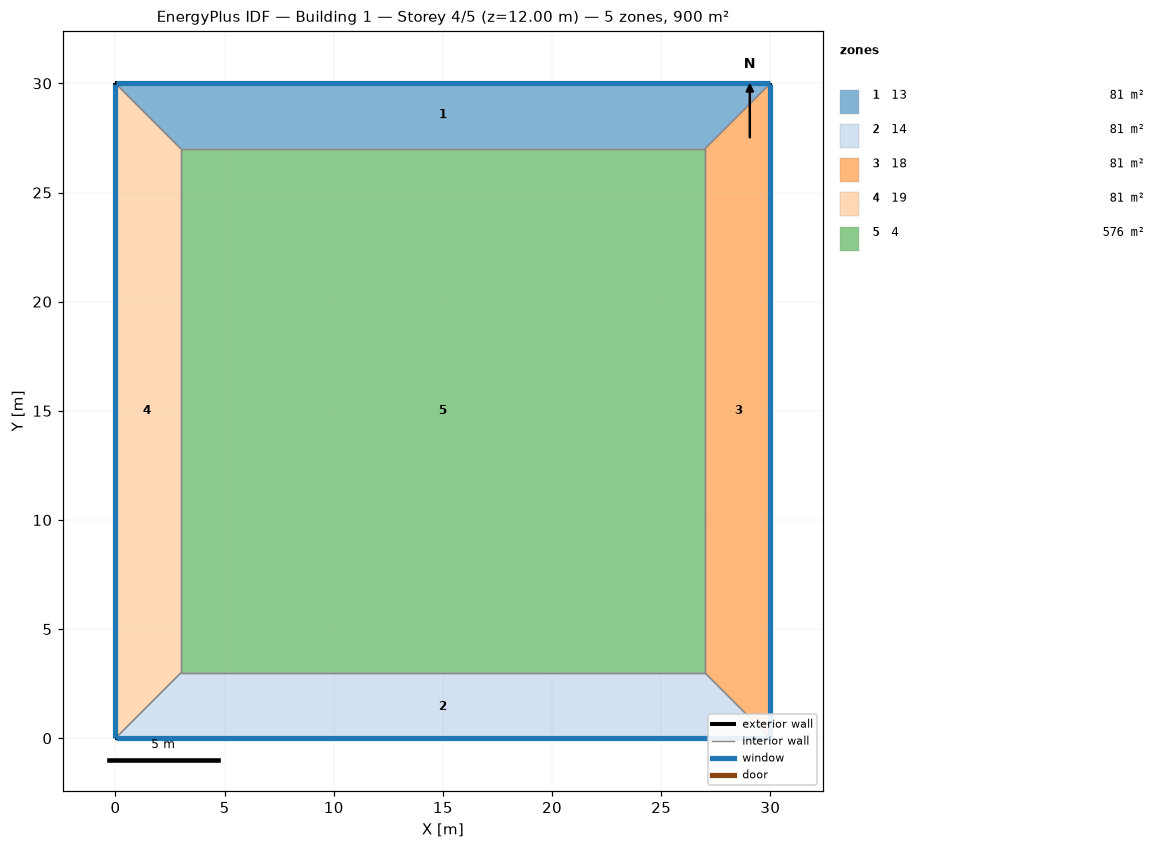
=== STOREY PLAN SPEC (per zone: floor XY polygon, exterior-wall plan segments, windows/doors) ===
zone 1: 13  (81.0 m²)
  floor: (0.00, 30.00) (30.00, 30.00) (27.00, 27.00) (3.00, 27.00)
  exterior wall: (30.00, 30.00) – (0.00, 30.00)  [30.0 m]
    window: (29.97, 30.00) – (0.03, 30.00)  [44.4 m²]
  interior walls: 3
zone 2: 14  (81.0 m²)
  floor: (30.00, 0.00) (0.00, 0.00) (3.00, 3.00) (27.00, 3.00)
  exterior wall: (0.00, 0.00) – (30.00, 0.00)  [30.0 m]
    window: (0.03, 0.00) – (29.97, 0.00)  [44.4 m²]
  interior walls: 3
zone 3: 18  (81.0 m²)
  floor: (30.00, 30.00) (30.00, 0.00) (27.00, 3.00) (27.00, 27.00)
  exterior wall: (30.00, 0.00) – (30.00, 30.00)  [30.0 m]
    window: (30.00, 0.03) – (30.00, 29.97)  [44.4 m²]
  interior walls: 3
zone 4: 19  (81.0 m²)
  floor: (0.00, 0.00) (0.00, 30.00) (3.00, 27.00) (3.00, 3.00)
  exterior wall: (0.00, 30.00) – (0.00, 0.00)  [30.0 m]
    window: (0.00, 29.97) – (0.00, 0.03)  [44.4 m²]
  interior walls: 3
zone 5: 4  (576.0 m²)
  floor: (3.00, 3.00) (3.00, 27.00) (27.00, 27.00) (27.00, 3.00)
  interior walls: 4

=== DERIVED (storey summary) ===
Building: Building 1
Storey: 4 of 5  (floor level z = 12.00 m)
Storey gross floor area: 900.0 m²
Zones on this storey: 5
  - 13: floor 81.0 m²; exterior wall 30.0 m (120.0 m²); 1 window(s) 44.4 m²; WWR 37.0%
  - 14: floor 81.0 m²; exterior wall 30.0 m (120.0 m²); 1 window(s) 44.4 m²; WWR 37.0%
  - 18: floor 81.0 m²; exterior wall 30.0 m (120.0 m²); 1 window(s) 44.4 m²; WWR 37.0%
  - 19: floor 81.0 m²; exterior wall 30.0 m (120.0 m²); 1 window(s) 44.4 m²; WWR 37.0%
  - 4: floor 576.0 m²
Zone adjacency (shared interzone walls):
  - 13 ↔ 18
  - 13 ↔ 19
  - 13 ↔ 4
  - 14 ↔ 18
  - 14 ↔ 19
  - 14 ↔ 4
  - 18 ↔ 4
  - 19 ↔ 4